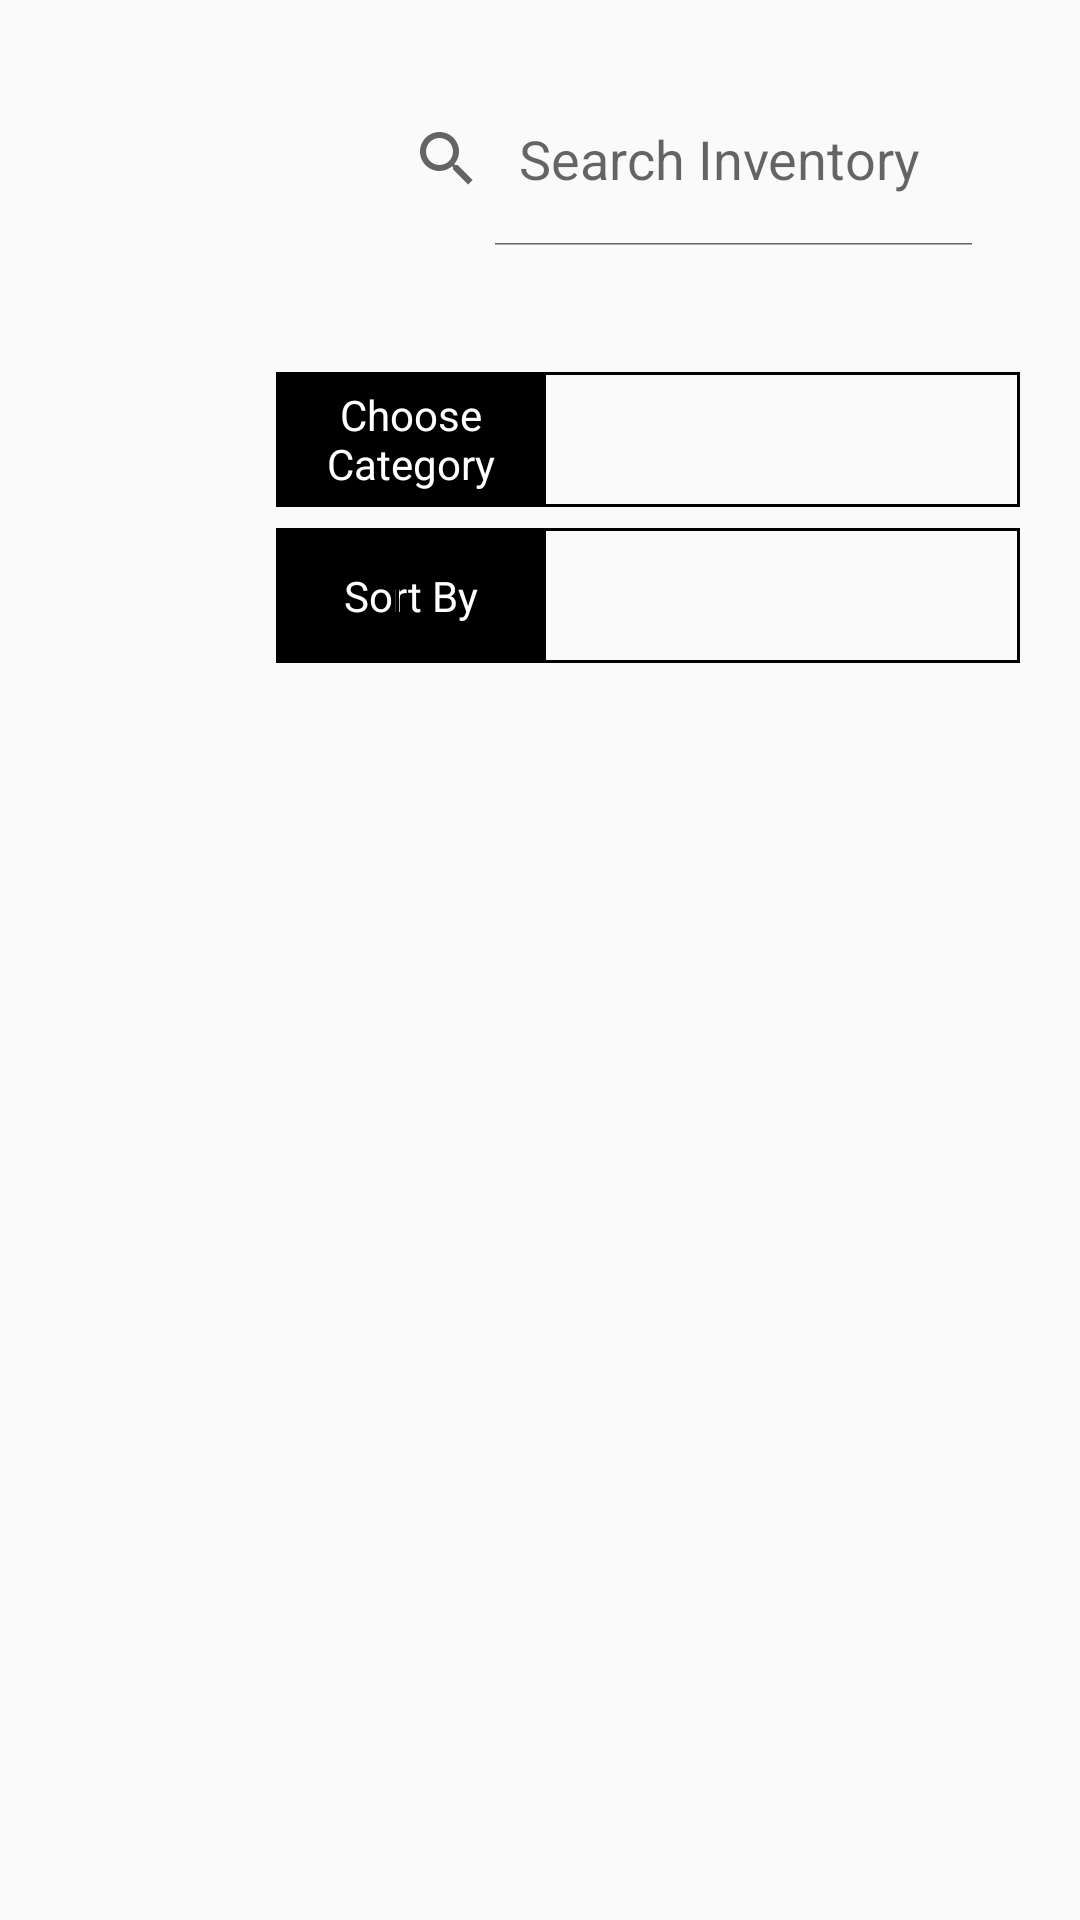

The Android layout XML behind this screen, and the referenced resources:
<!-- AndroidManifest.xml: application theme Theme.AppCompat.DayNight.NoActionBar -->
<!-- res/layout/activity_employee_view_inventory.xml -->
<?xml version="1.0" encoding="utf-8"?>
<androidx.constraintlayout.widget.ConstraintLayout xmlns:android="http://schemas.android.com/apk/res/android"
    xmlns:app="http://schemas.android.com/apk/res-auto"
    xmlns:tools="http://schemas.android.com/tools"
    android:layout_width="match_parent"
    android:layout_height="match_parent"
    android:orientation="vertical"
    android:layout_gravity="center"
    tools:context=".EmployeeViewInventory">

    <ImageView
        android:id="@+id/img_back_emp_view_inventory"
        android:layout_width="50dp"
        android:layout_height="50dp"
        android:layout_alignParentLeft="true"
        android:layout_marginStart="24dp"
        android:layout_marginTop="24dp"
        android:clickable="true"
        android:src="@drawable/back_img"
        app:layout_constraintStart_toStartOf="parent"
        app:layout_constraintTop_toTopOf="parent"></ImageView>

    <ImageView
        android:id="@+id/img_emp_add_inv"
        android:layout_width="59dp"
        android:layout_height="59dp"
        android:layout_alignParentLeft="true"
        android:layout_marginStart="16dp"
        android:layout_marginTop="124dp"
        android:clickable="true"
        android:src="@drawable/ic_baseline_add_circle_outline_24"
        app:layout_constraintStart_toStartOf="parent"
        app:layout_constraintTop_toTopOf="parent"></ImageView>

    <Spinner
        android:id="@+id/spin_emp_inv_category"
        android:layout_width="208dp"
        android:layout_height="45dp"
        android:layout_marginTop="124dp"
        android:layout_marginEnd="20dp"
        android:background="@drawable/my_border"
        android:ems="10"
        android:hint="Quantity Demand"
        android:inputType="textPersonName"
        android:textAlignment="center"
        app:layout_constraintEnd_toEndOf="parent"
        app:layout_constraintTop_toTopOf="parent" />

    <TextView
        android:id="@+id/txt_emp_category_sort"
        android:layout_width="90dp"
        android:layout_height="45dp"
        android:layout_marginStart="92dp"
        android:layout_marginTop="176dp"
        android:background="@color/black"
        android:backgroundTint="@color/black"
        android:gravity="center"
        android:text="Sort By"
        android:textAlignment="center"
        android:textColor="@android:color/white"
        app:layout_constraintStart_toStartOf="parent"
        app:layout_constraintTop_toTopOf="parent" />

    <SearchView
        android:id="@+id/search_emp_inv"
        android:layout_width="wrap_content"
        android:layout_height="58dp"
        android:layout_marginTop="24dp"
        android:layout_marginEnd="28dp"
        android:ems="10"
        android:iconifiedByDefault="false"
        android:maxWidth="215dp"
        android:queryHint="Search Inventory"
        android:textAlignment="center"
        app:layout_constraintEnd_toEndOf="parent"
        app:layout_constraintTop_toTopOf="parent" />

    <Spinner
        android:id="@+id/spin_emp_inv_sort"
        android:layout_width="208dp"
        android:layout_height="45dp"
        android:layout_marginTop="176dp"
        android:layout_marginEnd="20dp"
        android:background="@drawable/my_border"
        android:ems="10"
        android:hint="Category"
        android:inputType="textPersonName"
        android:textAlignment="center"
        app:layout_constraintEnd_toEndOf="parent"
        app:layout_constraintTop_toTopOf="parent" />

    <TextView
        android:id="@+id/txt_emp_category_label"
        android:layout_width="90dp"
        android:layout_height="45dp"
        android:layout_marginStart="92dp"
        android:layout_marginTop="124dp"
        android:background="@color/black"
        android:backgroundTint="@color/black"
        android:gravity="center"
        android:text="Choose Category"
        android:textAlignment="center"
        android:textColor="@android:color/white"
        app:layout_constraintStart_toStartOf="parent"
        app:layout_constraintTop_toTopOf="parent" />

    <ListView
        android:id="@+id/list_emp_view_inv"
        android:layout_width="404dp"
        android:layout_height="481dp"
        android:layout_marginTop="28dp"
        app:layout_constraintEnd_toEndOf="parent"
        app:layout_constraintHorizontal_bias="0.428"
        app:layout_constraintStart_toStartOf="parent"
        app:layout_constraintTop_toBottomOf="@+id/spin_emp_inv_sort" />

</androidx.constraintlayout.widget.ConstraintLayout>
<!-- resources referenced by this layout -->
<resources>
  <color name="black">#FF000000</color>
  <!-- drawable my_border (drawable) -->
  <?xml version="1.0" encoding="utf-8"?>
  <shape xmlns:android="http://schemas.android.com/apk/res/android"
      android:shape="rectangle" >
  
      
      <stroke
          android:width="1dp"
          android:color="@color/border_color" >
      </stroke>
  
  </shape>
  <color name="border_color">#FF000000</color>
</resources>
